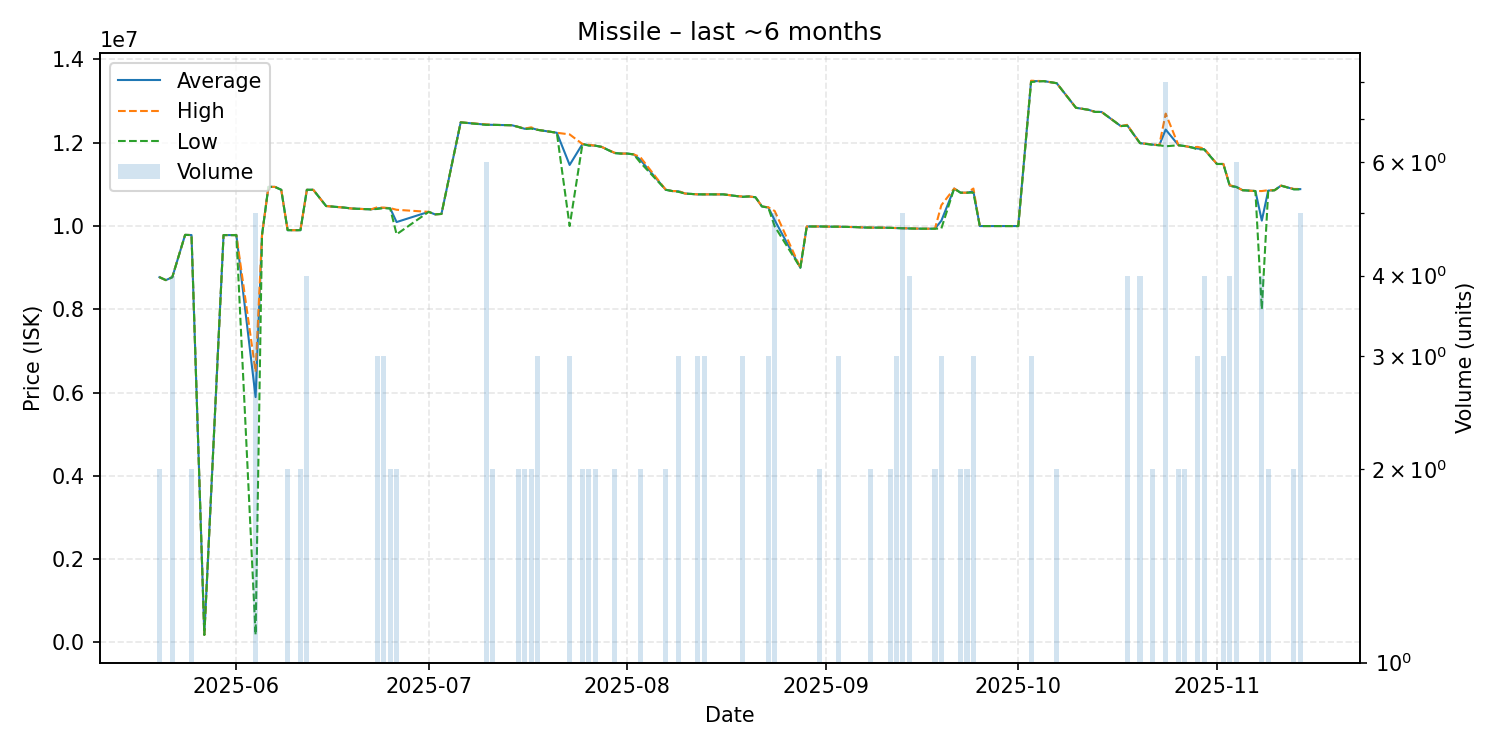

Source data for this figure (header and first rows):
date, average, highest, lowest, order_count, volume
2025-05-20, 8771000, 8771000, 8771000, 2, 2
2025-05-21, 8700000, 8700000, 8700000, 1, 1
2025-05-22, 8770500, 8772000, 8770000, 3, 4
2025-05-24, 9787000, 9787000, 9787000, 1, 1
2025-05-25, 9783000, 9783000, 9783000, 2, 2
2025-05-27, 179900, 179900, 179900, 1, 1
2025-05-30, 9782000, 9782000, 9782000, 1, 1
2025-05-31, 9782000, 9782000, 9782000, 1, 1
2025-06-01, 9781000, 9781000, 9781000, 1, 1
2025-06-04, 5891180, 6499500, 179900, 4, 5
2025-06-05, 9783000, 9783000, 9783000, 1, 1
2025-06-06, 10940000, 10940000, 10940000, 1, 1
2025-06-07, 10940000, 10940000, 10940000, 1, 1
2025-06-08, 10870000, 10870000, 10870000, 1, 1
2025-06-09, 9900000, 9900000, 9900000, 2, 2
2025-06-10, 9900000, 9900000, 9900000, 1, 1
2025-06-11, 9900500, 9901000, 9900000, 2, 2
2025-06-12, 10870000, 10870000, 10870000, 3, 4
2025-06-13, 10870000, 10870000, 10870000, 1, 1
2025-06-15, 10480000, 10480000, 10480000, 1, 1
2025-06-18, 10440000, 10440000, 10440000, 1, 1
2025-06-19, 10420000, 10420000, 10420000, 1, 1
2025-06-22, 10400000, 10400000, 10400000, 1, 1
2025-06-23, 10423333, 10450000, 10410000, 3, 3
2025-06-24, 10436667, 10440000, 10430000, 3, 3
2025-06-25, 10425000, 10430000, 10420000, 2, 2
2025-06-26, 10095000, 10390000, 9800000, 2, 2
2025-07-01, 10340000, 10340000, 10340000, 1, 1
2025-07-02, 10280000, 10280000, 10280000, 1, 1
2025-07-03, 10290000, 10290000, 10290000, 1, 1
2025-07-06, 12490000, 12490000, 12490000, 1, 1
2025-07-10, 12433333, 12440000, 12430000, 5, 6
2025-07-11, 12430000, 12430000, 12430000, 2, 2
2025-07-14, 12420000, 12420000, 12420000, 1, 1
2025-07-15, 12380000, 12380000, 12380000, 2, 2
2025-07-16, 12335000, 12340000, 12330000, 2, 2
2025-07-17, 12355000, 12370000, 12340000, 2, 2
2025-07-18, 12310000, 12310000, 12310000, 3, 3
2025-07-21, 12240000, 12240000, 12240000, 1, 1
2025-07-23, 11466667, 12200000, 10000000, 3, 3
2025-07-25, 11970000, 11970000, 11970000, 2, 2
2025-07-26, 11940000, 11950000, 11930000, 2, 2
2025-07-27, 11930000, 11930000, 11930000, 2, 2
2025-07-28, 11900000, 11900000, 11900000, 1, 1
2025-07-30, 11755000, 11760000, 11750000, 2, 2
2025-07-31, 11740000, 11740000, 11740000, 1, 1
2025-08-01, 11740000, 11740000, 11740000, 1, 1
2025-08-02, 11720000, 11720000, 11720000, 1, 1
2025-08-03, 11595000, 11660000, 11530000, 2, 2
2025-08-07, 10870000, 10870000, 10870000, 2, 2
2025-08-08, 10840000, 10840000, 10840000, 1, 1
2025-08-09, 10833333, 10840000, 10820000, 3, 3
2025-08-10, 10780000, 10780000, 10780000, 1, 1
2025-08-12, 10760000, 10760000, 10760000, 3, 3
2025-08-13, 10760000, 10760000, 10760000, 1, 3
2025-08-14, 10760000, 10760000, 10760000, 1, 1
2025-08-16, 10760000, 10760000, 10760000, 1, 1
2025-08-18, 10720000, 10720000, 10720000, 1, 1
2025-08-19, 10703333, 10710000, 10700000, 3, 3
2025-08-20, 10710000, 10710000, 10710000, 1, 1
... 59 more rows
